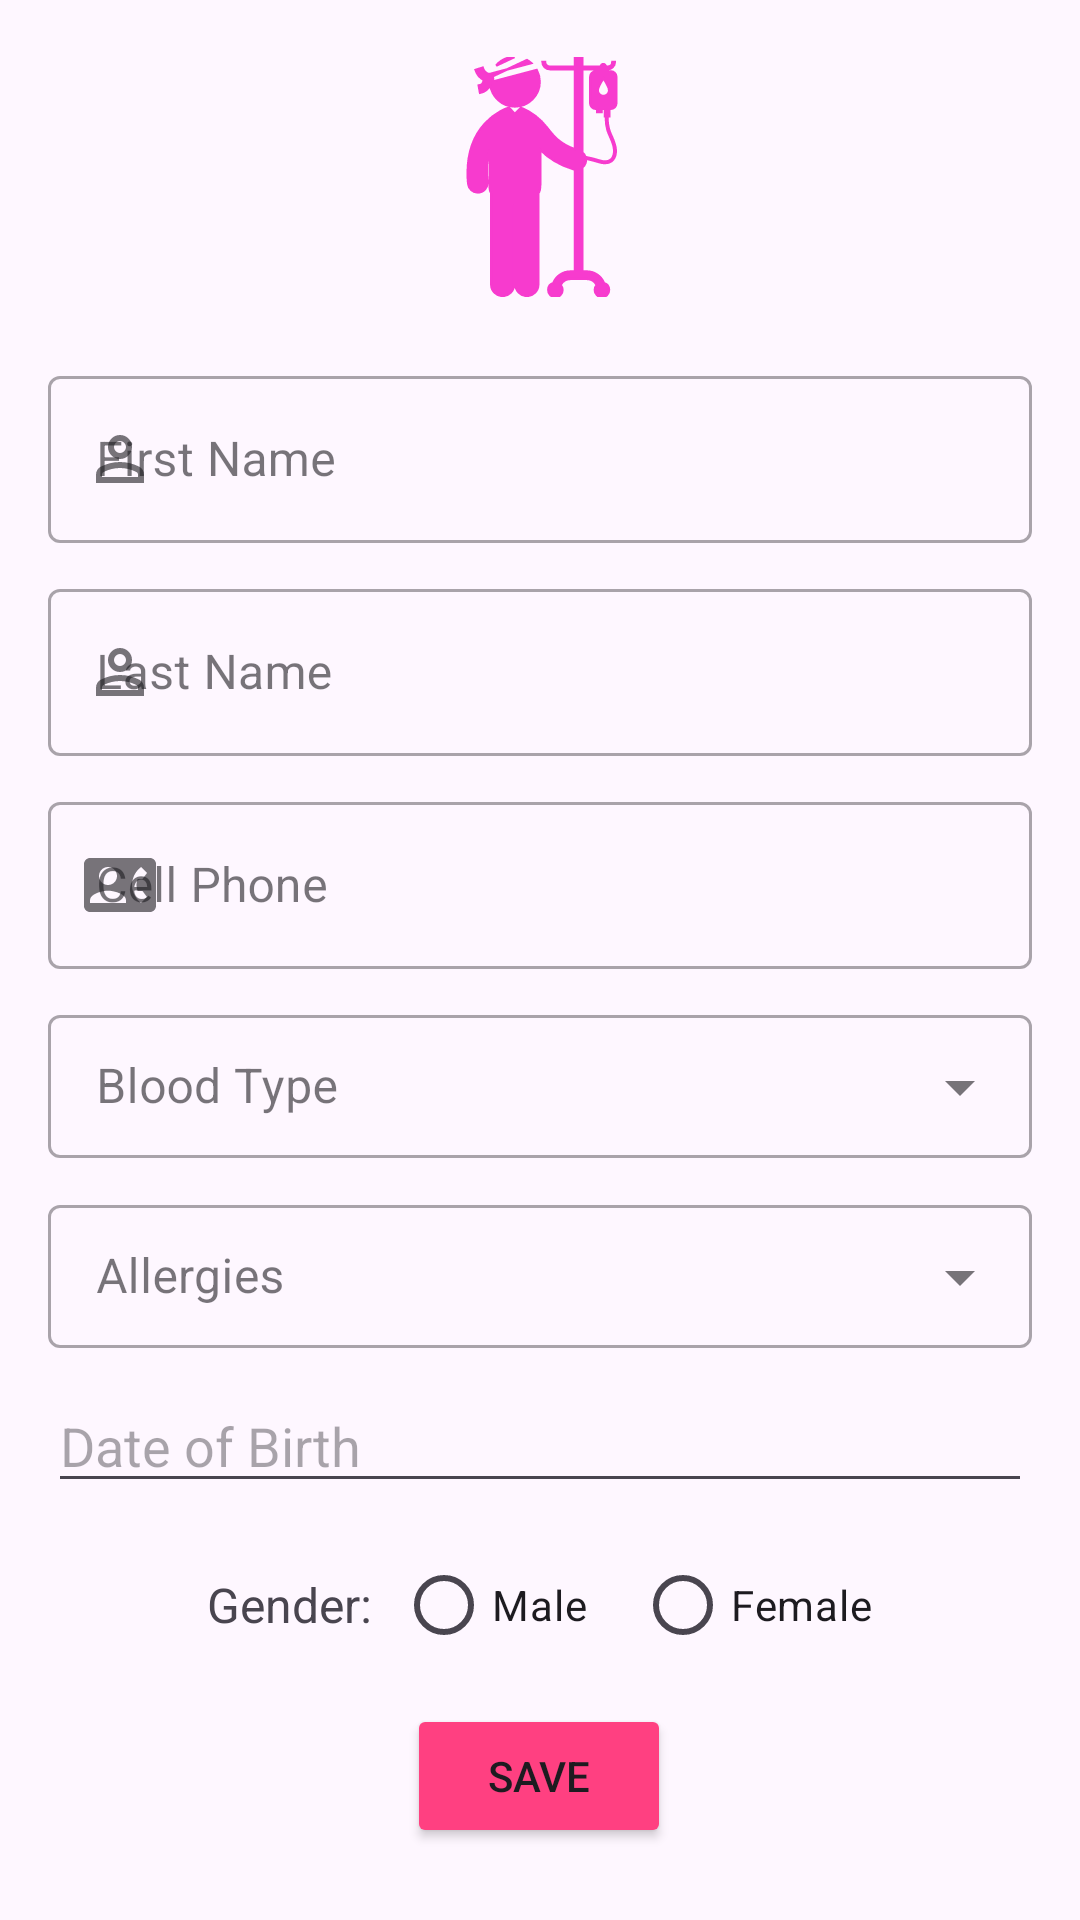

The Android layout XML behind this screen, and the referenced resources:
<!-- AndroidManifest.xml: application theme Theme.FormulaireSAE2 -->
<!-- res/layout/activity_edit_patient.xml -->
<?xml version="1.0" encoding="utf-8"?>
<androidx.constraintlayout.widget.ConstraintLayout xmlns:android="http://schemas.android.com/apk/res/android"
    xmlns:app="http://schemas.android.com/apk/res-auto"
    xmlns:tools="http://schemas.android.com/tools"
    android:layout_width="match_parent"
    android:layout_height="match_parent"
    android:padding="16dp">

    <ImageView
        android:id="@+id/logoImage"
        android:layout_width="337dp"
        android:layout_height="80dp"
        android:layout_marginTop="3dp"
        android:src="@drawable/patient_with_injured_bandaged_head_standing_with_saline_via_intravenous_line_svgrepo_com"
        app:layout_constraintEnd_toEndOf="parent"
        app:layout_constraintStart_toStartOf="parent"
        app:layout_constraintTop_toTopOf="parent" />

    
    <com.google.android.material.textfield.TextInputLayout
        android:id="@+id/firstNameLayout"
        style="@style/Widget.MaterialComponents.TextInputLayout.OutlinedBox"
        android:layout_width="0dp"
        android:layout_height="wrap_content"
        android:layout_marginTop="104dp"
        android:hint="First Name"
        app:endIconMode="clear_text"
        app:layout_constraintEnd_toEndOf="parent"
        app:layout_constraintHorizontal_bias="0.0"
        app:layout_constraintStart_toStartOf="parent"
        app:layout_constraintTop_toTopOf="parent"
        app:startIconDrawable="@drawable/person">

        <com.google.android.material.textfield.TextInputEditText
            android:id="@+id/editTextFName"
            android:layout_width="match_parent"
            android:layout_height="wrap_content"
            android:inputType="textPersonName" />
    </com.google.android.material.textfield.TextInputLayout>

    <com.google.android.material.textfield.TextInputLayout
        android:id="@+id/lastNameLayout"
        style="@style/Widget.MaterialComponents.TextInputLayout.OutlinedBox"
        android:layout_width="0dp"
        android:layout_height="wrap_content"
        android:layout_marginTop="10dp"
        app:endIconMode="clear_text"
        app:layout_constraintEnd_toEndOf="parent"
        app:layout_constraintStart_toStartOf="parent"
        app:layout_constraintTop_toBottomOf="@id/firstNameLayout"
        app:startIconDrawable="@drawable/person">

        <com.google.android.material.textfield.TextInputEditText
            android:id="@+id/editTextLName"
            android:layout_width="match_parent"
            android:layout_height="wrap_content"
            android:hint="Last Name"
            android:inputType="textPersonName" />
    </com.google.android.material.textfield.TextInputLayout>


    <com.google.android.material.textfield.TextInputLayout
        android:id="@+id/phoneLayout"
        style="@style/Widget.MaterialComponents.TextInputLayout.OutlinedBox"
        android:layout_width="0dp"
        android:layout_height="wrap_content"
        android:layout_marginTop="10dp"
        app:endIconMode="clear_text"
        app:layout_constraintEnd_toEndOf="parent"
        app:layout_constraintStart_toStartOf="parent"
        app:layout_constraintTop_toBottomOf="@id/lastNameLayout"
        app:prefixText="+216"
        app:prefixTextColor="@color/grey"
        app:startIconDrawable="@drawable/baseline_contact_phone_24">

        <com.google.android.material.textfield.TextInputEditText
            android:id="@+id/editTextPhone"
            android:layout_width="match_parent"
            android:layout_height="wrap_content"
            android:hint="Cell Phone"
            android:inputType="phone" />
    </com.google.android.material.textfield.TextInputLayout>


    <com.google.android.material.textfield.TextInputLayout
        android:id="@+id/bloodTypeLayout"
        style="@style/Widget.MaterialComponents.TextInputLayout.OutlinedBox.Dense.ExposedDropdownMenu"
        android:layout_width="0dp"
        android:layout_height="wrap_content"
        android:layout_marginTop="10dp"
        android:hint="Blood Type"
        app:layout_constraintEnd_toEndOf="parent"
        app:layout_constraintStart_toStartOf="parent"
        app:layout_constraintTop_toBottomOf="@id/phoneLayout">

        <AutoCompleteTextView
            android:id="@+id/bloodType"
            android:layout_width="match_parent"
            android:layout_height="wrap_content"
            android:inputType="none" />
    </com.google.android.material.textfield.TextInputLayout>


    <com.google.android.material.textfield.TextInputLayout
        android:id="@+id/allergiesLayout"
        style="@style/Widget.MaterialComponents.TextInputLayout.OutlinedBox.Dense.ExposedDropdownMenu"
        android:layout_width="0dp"
        android:layout_height="wrap_content"
        android:layout_marginTop="10dp"
        android:hint="Allergies"
        app:layout_constraintEnd_toEndOf="parent"
        app:layout_constraintStart_toStartOf="parent"
        app:layout_constraintTop_toBottomOf="@id/bloodTypeLayout">

        <AutoCompleteTextView
            android:id="@+id/allergies"
            android:layout_width="match_parent"
            android:layout_height="wrap_content"
            android:inputType="none" />
    </com.google.android.material.textfield.TextInputLayout>


    <EditText
        android:id="@+id/editBirthDate"
        android:layout_width="0dp"
        android:layout_height="wrap_content"
        android:layout_marginTop="10dp"
        android:hint="Date of Birth"
        android:inputType="date"
        app:layout_constraintEnd_toEndOf="parent"
        app:layout_constraintStart_toStartOf="parent"
        app:layout_constraintTop_toBottomOf="@id/allergiesLayout" />


    <LinearLayout
        android:id="@+id/genderLayout"
        android:layout_width="0dp"
        android:layout_height="wrap_content"
        android:layout_marginTop="10dp"
        android:gravity="center"
        android:orientation="horizontal"
        app:layout_constraintEnd_toEndOf="parent"
        app:layout_constraintStart_toStartOf="parent"
        app:layout_constraintTop_toBottomOf="@id/editBirthDate">

        <TextView
            android:layout_width="wrap_content"
            android:layout_height="wrap_content"
            android:layout_marginEnd="8dp"
            android:text="Gender:"
            android:textSize="16sp" />

        <RadioButton
            android:id="@+id/radioMale"
            android:layout_width="wrap_content"
            android:layout_height="wrap_content"
            android:layout_marginEnd="16dp"
            android:text="Male" />

        <RadioButton
            android:id="@+id/radioFemale"
            android:layout_width="wrap_content"
            android:layout_height="wrap_content"
            android:text="Female" />
    </LinearLayout>

    <Button
        android:id="@+id/buttonSave"
        android:layout_width="wrap_content"
        android:layout_height="wrap_content"
        android:layout_marginBottom="8dp"
        android:backgroundTint="@color/dot_activee"

        android:text="Save"
        app:layout_constraintBottom_toBottomOf="parent"
        app:layout_constraintEnd_toEndOf="parent"
        app:layout_constraintHorizontal_bias="0.498"
        app:layout_constraintStart_toStartOf="parent" />

</androidx.constraintlayout.widget.ConstraintLayout>
<!-- resources referenced by this layout -->
<resources>
  <color name="dot_activee">#FF4081</color>
  <color name="grey">#808080</color>
  <!-- drawable baseline_contact_phone_24 (drawable) -->
  <vector xmlns:android="http://schemas.android.com/apk/res/android" android:height="24dp" android:tint="#0525A7" android:viewportHeight="24" android:viewportWidth="24" android:width="24dp">
        
      <path android:fillColor="@android:color/white" android:pathData="M22,3L2,3C0.9,3 0,3.9 0,5v14c0,1.1 0.9,2 2,2h20c1.1,0 1.99,-0.9 1.99,-2L24,5c0,-1.1 -0.9,-2 -2,-2zM8,6c1.66,0 3,1.34 3,3s-1.34,3 -3,3 -3,-1.34 -3,-3 1.34,-3 3,-3zM14,18L2,18v-1c0,-2 4,-3.1 6,-3.1s6,1.1 6,3.1v1zM17.85,14h1.64L21,16l-1.99,1.99c-1.31,-0.98 -2.28,-2.38 -2.73,-3.99 -0.18,-0.64 -0.28,-1.31 -0.28,-2s0.1,-1.36 0.28,-2c0.45,-1.62 1.42,-3.01 2.73,-3.99L21,8l-1.51,2h-1.64c-0.22,0.63 -0.35,1.3 -0.35,2s0.13,1.37 0.35,2z"/>
      
  </vector>
  <!-- drawable patient_with_injured_bandaged_head_standing_with_saline_via_intravenous_line_svgrepo_com: vector/xml drawable (drawable, 4286 chars, omitted) -->
  <!-- drawable person (drawable) -->
  <vector xmlns:android="http://schemas.android.com/apk/res/android" android:autoMirrored="true" android:height="24dp" android:viewportHeight="960" android:viewportWidth="960" android:width="24dp">
        
      <path android:fillColor="#0000F5" android:pathData="M480,480q-66,0 -113,-47t-47,-113q0,-66 47,-113t113,-47q66,0 113,47t47,113q0,66 -47,113t-113,47ZM160,800v-112q0,-34 17.5,-62.5T224,582q62,-31 126,-46.5T480,520q66,0 130,15.5T736,582q29,15 46.5,43.5T800,688v112L160,800ZM240,720h480v-32q0,-11 -5.5,-20T700,654q-54,-27 -109,-40.5T480,600q-56,0 -111,13.5T260,654q-9,5 -14.5,14t-5.5,20v32ZM480,400q33,0 56.5,-23.5T560,320q0,-33 -23.5,-56.5T480,240q-33,0 -56.5,23.5T400,320q0,33 23.5,56.5T480,400ZM480,320ZM480,720Z"/>
      
  </vector>
  <style name="Theme.FormulaireSAE2" parent="Base.Theme.FormulaireSAE2" />
  <style name="Base.Theme.FormulaireSAE2" parent="Theme.Material3.DayNight.NoActionBar">
          
          
      </style>
</resources>
